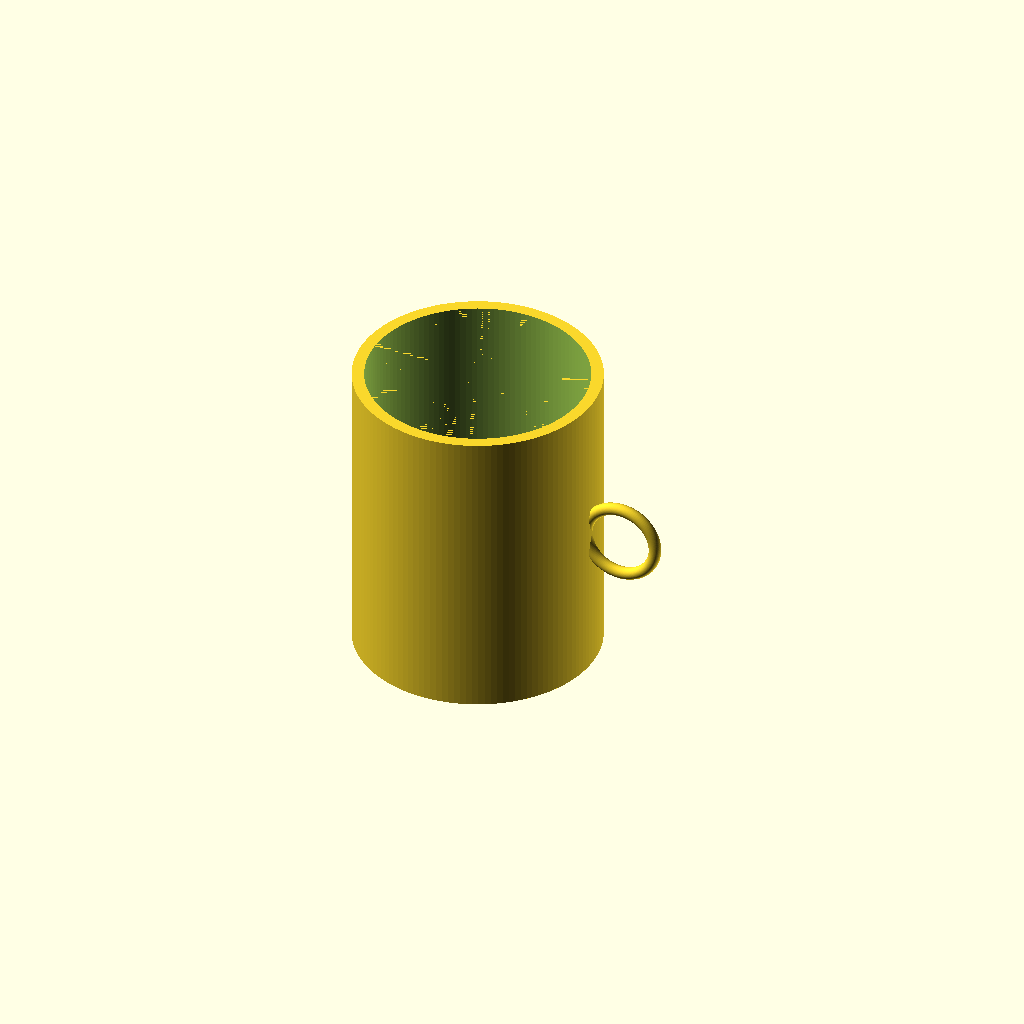
Cell 1: the model at its default parameters.
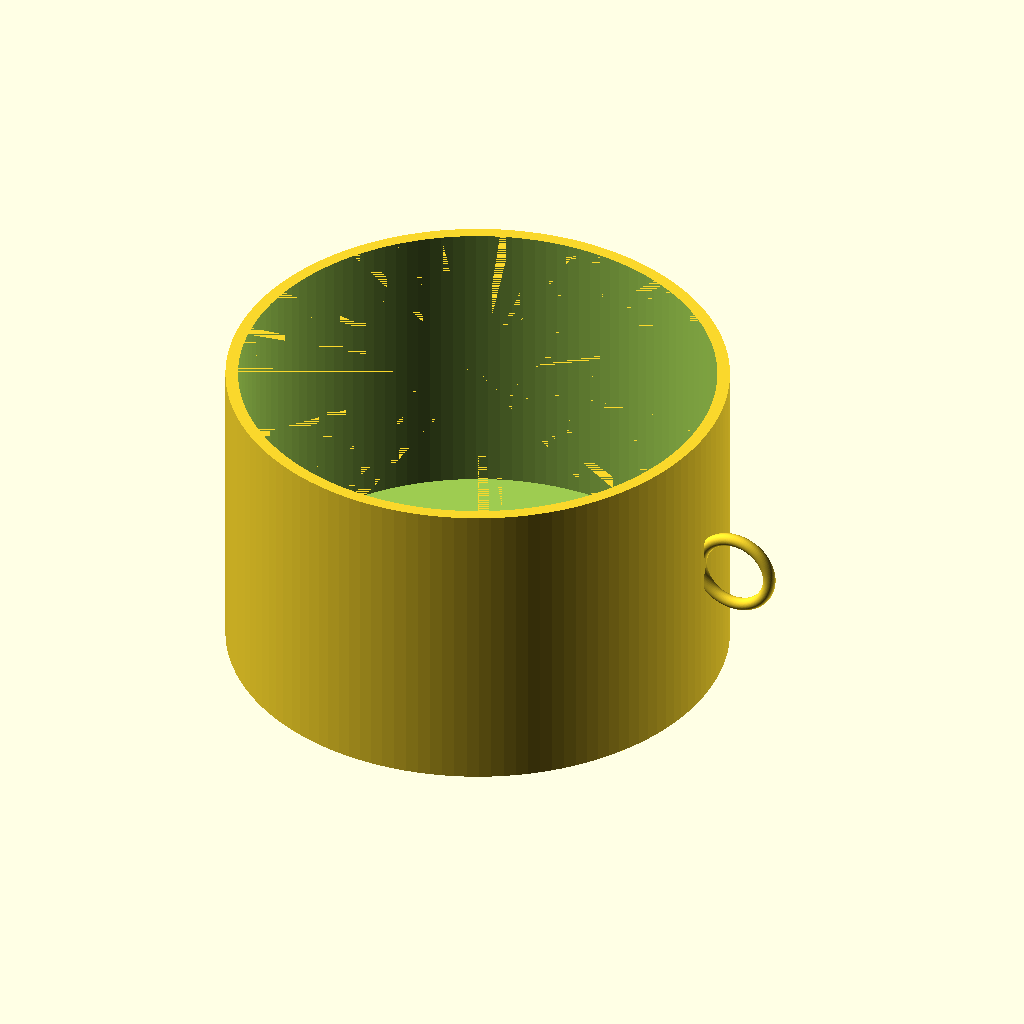
Cell 2: outer_diameter = 160 (everything else at default).
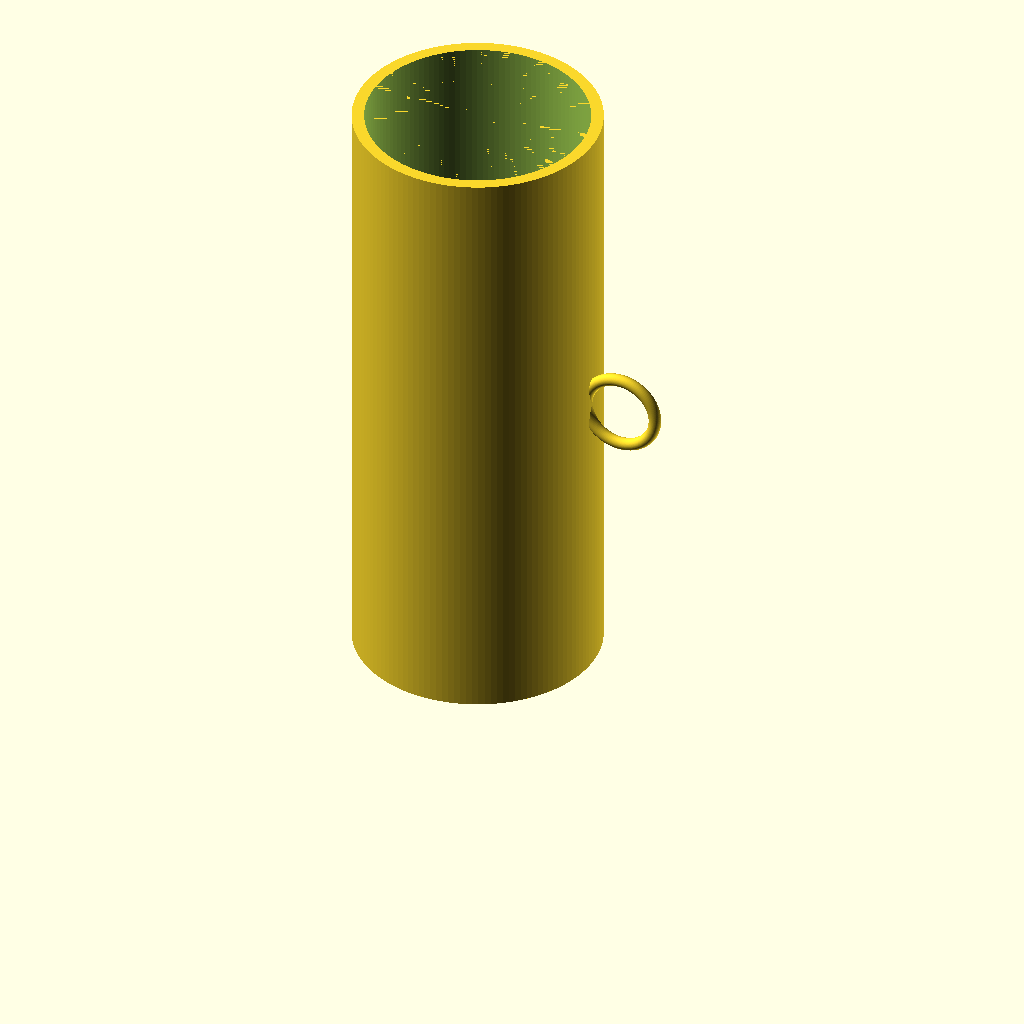
Cell 3: the same model with cup_height = 200.
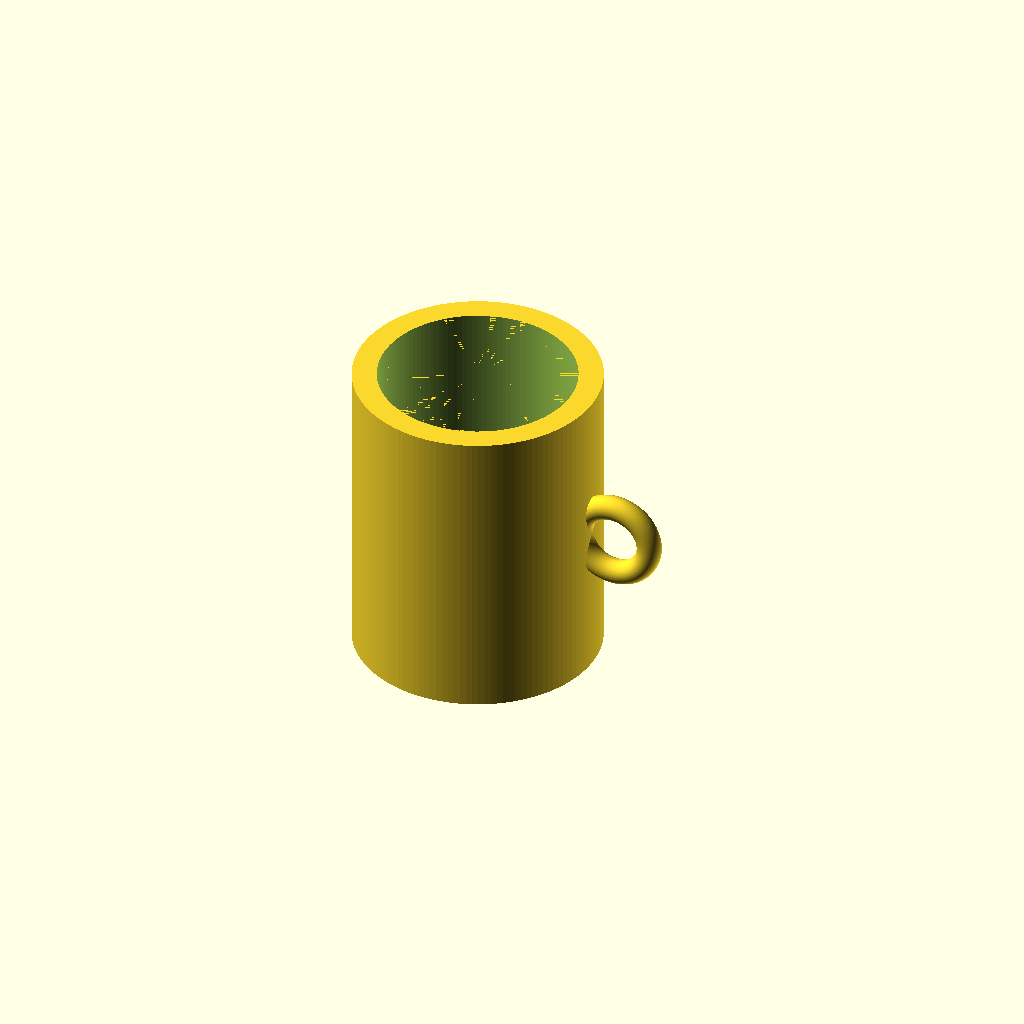
Cell 4: the same model with wall_thickness = 8.
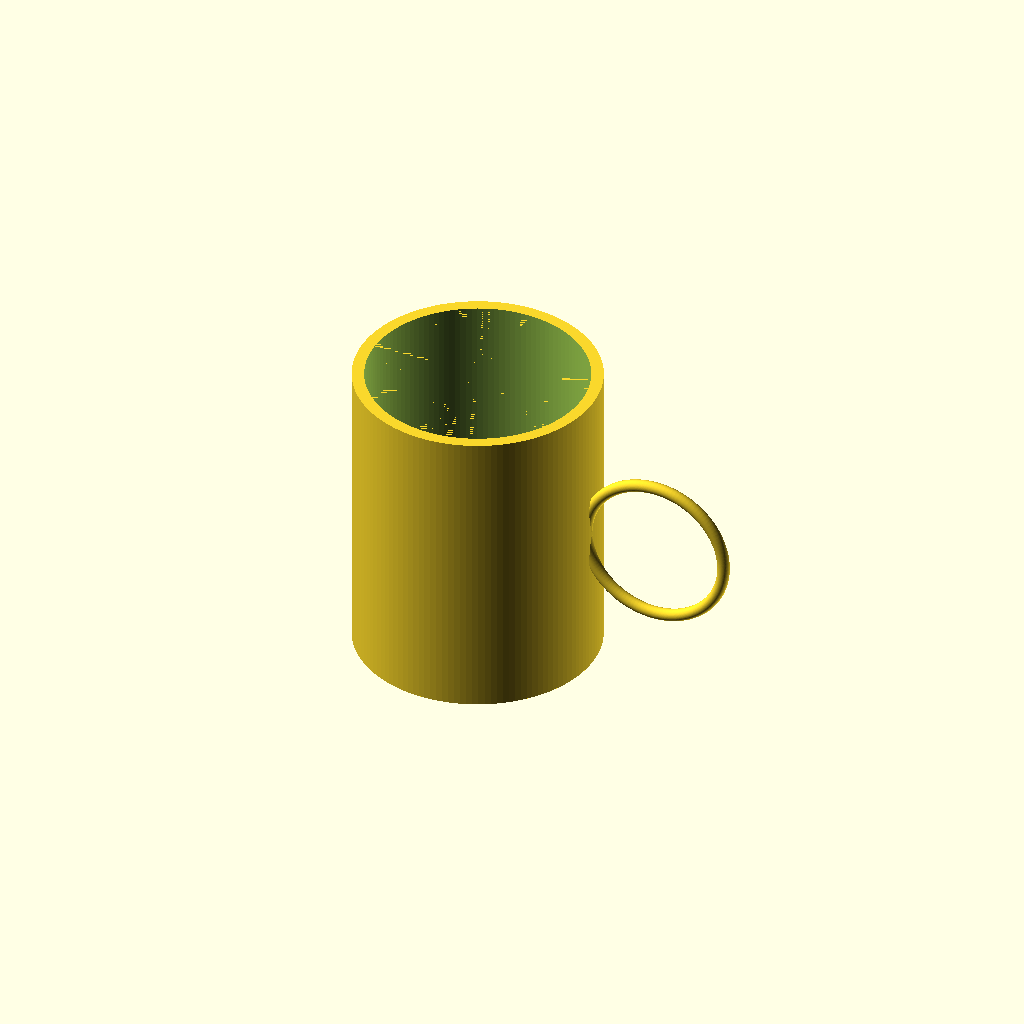
Cell 5: handle_radius = 24 (everything else at default).
One fixed orthographic camera (rotation 55°, 0°, 25°; colour scheme Cornfield) for every cell.
The OpenSCAD source (results/tier-1-mug/bare-high_gpt-6-astra-df09fae68834-2026-09-05T10-11-13-145Z/final.scad):
$fn = 128;

outer_diameter = 80;
cup_height = 100;
wall_thickness = 4;
bottom_thickness = 6;

handle_radius = 12;
handle_tube_radius = wall_thickness / 2;

outer_radius = outer_diameter / 2;
inner_radius = outer_radius - wall_thickness;
handle_center_x = outer_radius + handle_radius - handle_tube_radius;

epsilon = 0.01;

difference() {
    union() {
        // カップ本体
        cylinder(h = cup_height, r = outer_radius);

        // 側面から外向きに張り出す、縦向きのリング状取手
        translate([handle_center_x, 0, cup_height / 2])
            rotate([90, 0, 0])
                rotate_extrude(convexity = 10)
                    translate([handle_radius, 0, 0])
                        circle(r = handle_tube_radius);
    }

    // 底厚6mmを残し、上面まで内側をくり抜く
    translate([0, 0, bottom_thickness])
        cylinder(
            h = cup_height - bottom_thickness + epsilon,
            r = inner_radius
        );
}
Parameter table extracted from the source (name, type, default, range or options):
outer_diameter: number, default 80
cup_height: number, default 100
wall_thickness: number, default 4
bottom_thickness: number, default 6
handle_radius: number, default 12
epsilon: number, default 0.01
